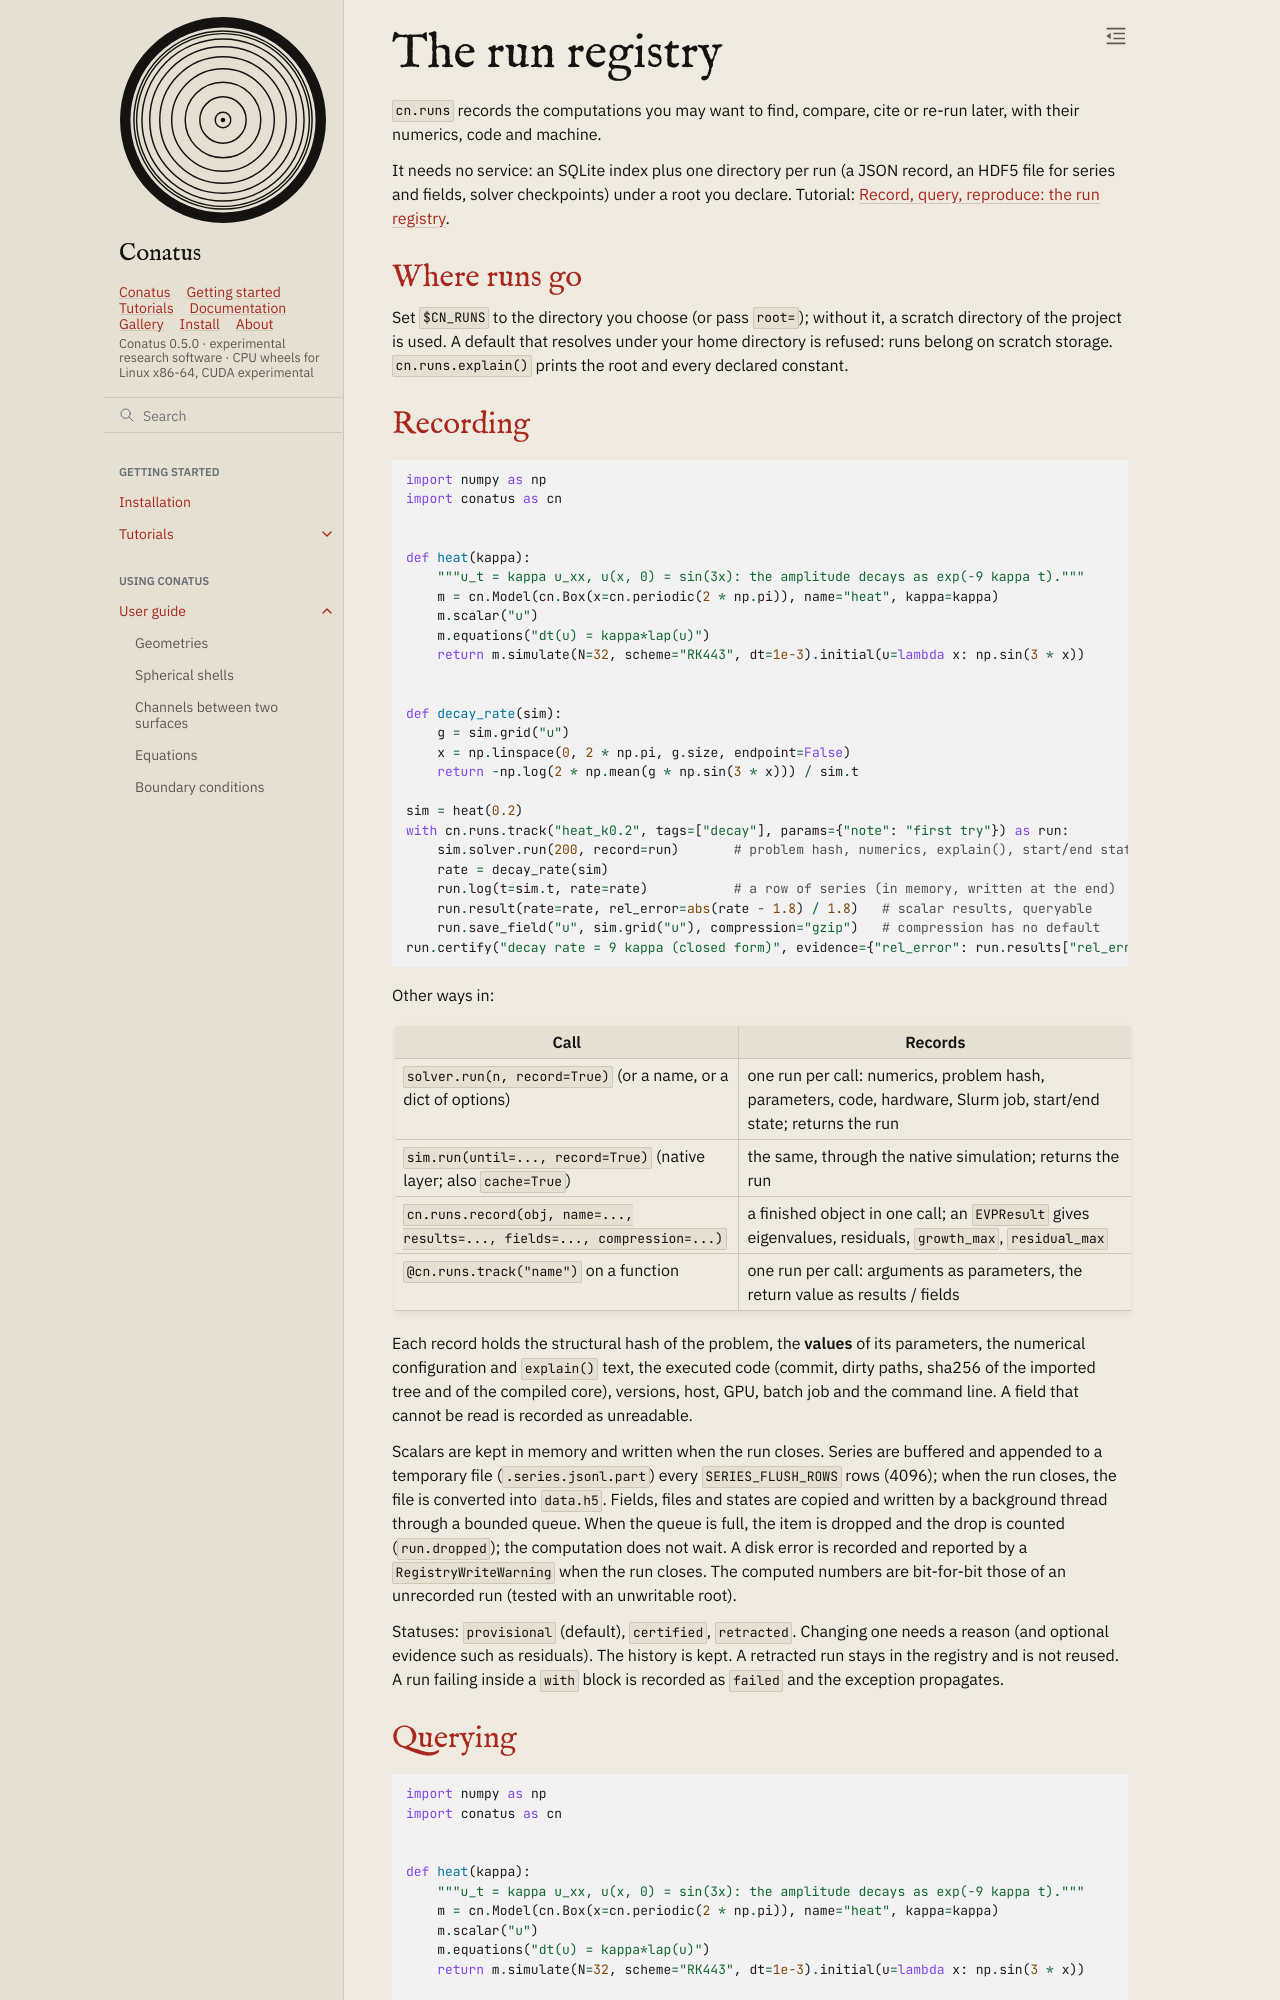

repository: rubendahan/conatus · page: docs/guide/runs.html · generator: sphinx

# The run registry

`cn.runs` records the computations you may want to find, compare, cite or re-run later, with
their numerics, code and machine.

It needs no service: an SQLite index plus one directory per run (a JSON record, an HDF5 file for
series and fields, solver checkpoints) under a root you declare. Tutorial:
{doc}`../tutorials/11_runs`.

## Where runs go

Set `$CN_RUNS` to the directory you choose (or pass `root=`); without it, a scratch directory
of the project is used. A default that resolves under your home directory is refused: runs
belong on scratch storage. `cn.runs.explain()` prints the root and every declared constant.
